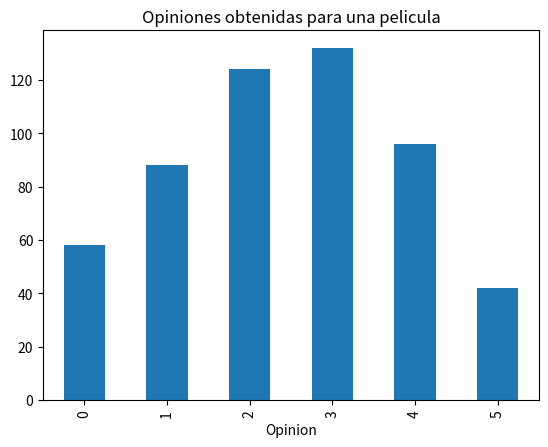

Recreate this plot in Python.
import pandas as pd
import matplotlib.pyplot as plt

datos = {
    "Opinion":[5,4,3,2,1,0],
    "Cantidad de Votantes":[42,96,132,124,88,58]
}

#Creamos el dataframe a partir de los datos del enunciado
dt = pd.DataFrame(datos)
print (dt)

#Realizamos el grafico barras a partir de los datos del enunciado
dt.groupby("Opinion")["Cantidad de Votantes"].sum().plot(kind="bar")
#Añadimos un titulo para el grafico
plt.title("Opiniones obtenidas para una pelicula")
plt.show()

